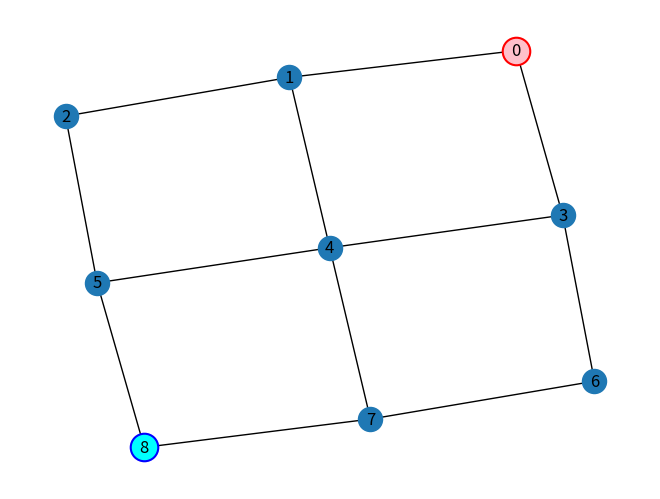

The script that saved this image: (Note: this script raises an exception after producing the figure.)
# FILE:         Prototype1-CLI.py
# AUTHOUR:      Adam Robinson
# DATE:         23/10/2025
# DESCRIPTION:  First implementation of the capture the flag game, and it rules set out in Game_Rules.md
#               Allows two human players to play the game against each other using a Command Line Interface and graphs generated by networkx.

import random
import networkx as nx
import matplotlib.pyplot as plt
plt.ion()

class Flag:
    def __init__(self, team, base_node):
        self.team = team  # red or blue
        self.base_node = base_node
        self.position = base_node
        self.carried_by = None

    def reset(self):
        """Return flag to base"""
        self.position = self.base_node
        self.carried_by = None

    def pick_up(self, player):
        """Let player pick up flag"""
        self.carried_by = player

    def is_captured(self):
        """Check if flag has been captured"""
        if self.carried_by is None:
            return False
        else:
            return self.carried_by.position == self.carried_by.base_node
        
class Player:
    def __init__(self, team, start_node):
        self.team = team  # red or blue
        self.position = start_node
        self.base_node = start_node
        self.has_enemy_flag = False

    def move(self, target, graph):
        """Move player to adjacent node if valid"""
        if target in graph.neighbors(self.position):
            self.position = target
            return True
        else:
            print("Invalid move")
            return False
        
class GameState:
    def __init__(self, graph, red_player, blue_player, red_flag, blue_flag):
        self.graph = graph
        self.red = red_player
        self.blue = blue_player
        self.red_flag = red_flag
        self.blue_flag = blue_flag
        self.turn = "red"
        self.winner = None
        self.turn_count = 0

    def switch_turn(self):
        """Change the player at the end of a turn"""
        if self.turn == "red":
            self.turn = "blue"
        else:
            self.turn = "red"

    def check_movement(self):
        """Ensure the correct rules are applied based on player movements"""
        # Return carried flag to its base node if the player is caught
        if self.red.position == self.blue.position:
            if self.turn == "red":
                defender = self.blue                # Player carrying the flag
                returning_flag = self.red_flag      # Flag to be returned
            else:
                defender = self.red                 # Player carring the flag
                returning_flag = self.blue_flag     # Flag to be returned
            if returning_flag.carried_by == defender:   # Return flag if it is carried by 'defender'
                returning_flag.reset()

        # Pick up the flag from its base
        if self.red.position == self.blue_flag.position and self.blue_flag.carried_by is None:
            self.blue_flag.pick_up(self.red)
        if self.blue.position == self.red_flag.position and self.red_flag.carried_by is None:
            self.red_flag.pick_up(self.blue)

        # Update flag position to follow its carrier
        if self.red_flag.carried_by is not None:
            self.red_flag.position = self.red_flag.carried_by.position
        if self.blue_flag.carried_by is not None:
            self.blue_flag.position = self.blue_flag.carried_by.position


    def check_win(self):
        """Check if either player has captured their opponents flag"""
        if self.red_flag.is_captured():
            self.winner = "Blue"
        elif self.blue_flag.is_captured():
            self.winner = "Red"
        
class CaptureTheFlag:
    def __init__(self, graph, red_player, blue_player, red_flag, blue_flag):
        self.state = GameState(graph, red_player, blue_player, red_flag, blue_flag)
        self.pos = nx.spring_layout(graph, seed=42)

    def draw_graph(self):
        """Show the game state on the graph"""
        plt.clf() # Clear the existing graph
        nx.draw(self.state.graph, self.pos, with_labels=True) # Draw the updated graph
        # Colour the nodes to show the flag and player positions
        nx.draw_networkx_nodes(self.state.graph, self.pos, nodelist=[self.state.red_flag.position], edgecolors="red", linewidths=4)
        nx.draw_networkx_nodes(self.state.graph, self.pos, nodelist=[self.state.blue_flag.position], edgecolors="blue", linewidths=4)
        nx.draw_networkx_nodes(self.state.graph, self.pos, nodelist=[self.state.red.position], node_color="pink")
        nx.draw_networkx_nodes(self.state.graph, self.pos, nodelist=[self.state.blue.position], node_color="cyan")
        # Show the updated graph
        plt.show()

    def play(self):
        """Allow the players to move until there is a winner"""
        while self.state.winner is None:
            if self.state.turn == "red":
                player = self.state.red
            else:
                player = self.state.blue
            # Update game state details
            self.draw_graph()
            print("Current turn: ", self.state.turn)
            print("Available moves: ", list(self.state.graph.neighbors(player.position)))
            # Get a valid move from user
            valid = False
            while valid == False:
                move = int(input("Enter your move: "))
                valid = player.move(move, self.state.graph)
            
            # Process the move
            self.state.check_movement()
            self.state.check_win()
            self.state.switch_turn()
        
        print("WINNER: ", self.state.winner)    # Display the winner at the end of the game

def build_graph():
    """Create the playing graph and label its nodes"""
    graph = nx.grid_2d_graph(3, 3) 

    # Give each node a numbered label
    labels = {}
    nodes = list(graph.nodes())
    for i in range(len(nodes)):
        labels[nodes[i]] = i
    graph = nx.relabel_nodes(graph, labels)
    
    return graph


def main():
    """Run the game"""
    random.seed(42)
    graph = build_graph()

    # Initialise players
    red = Player("red", start_node=0)
    blue = Player("blue", start_node=8)

    # Initialise flags
    red_flag = Flag("red", base_node=0)
    blue_flag = Flag("blue", base_node=8)

    # Initialise and begin the game
    game = CaptureTheFlag(graph, red, blue, red_flag, blue_flag)
    game.play()

if __name__ == "__main__":
    main()
